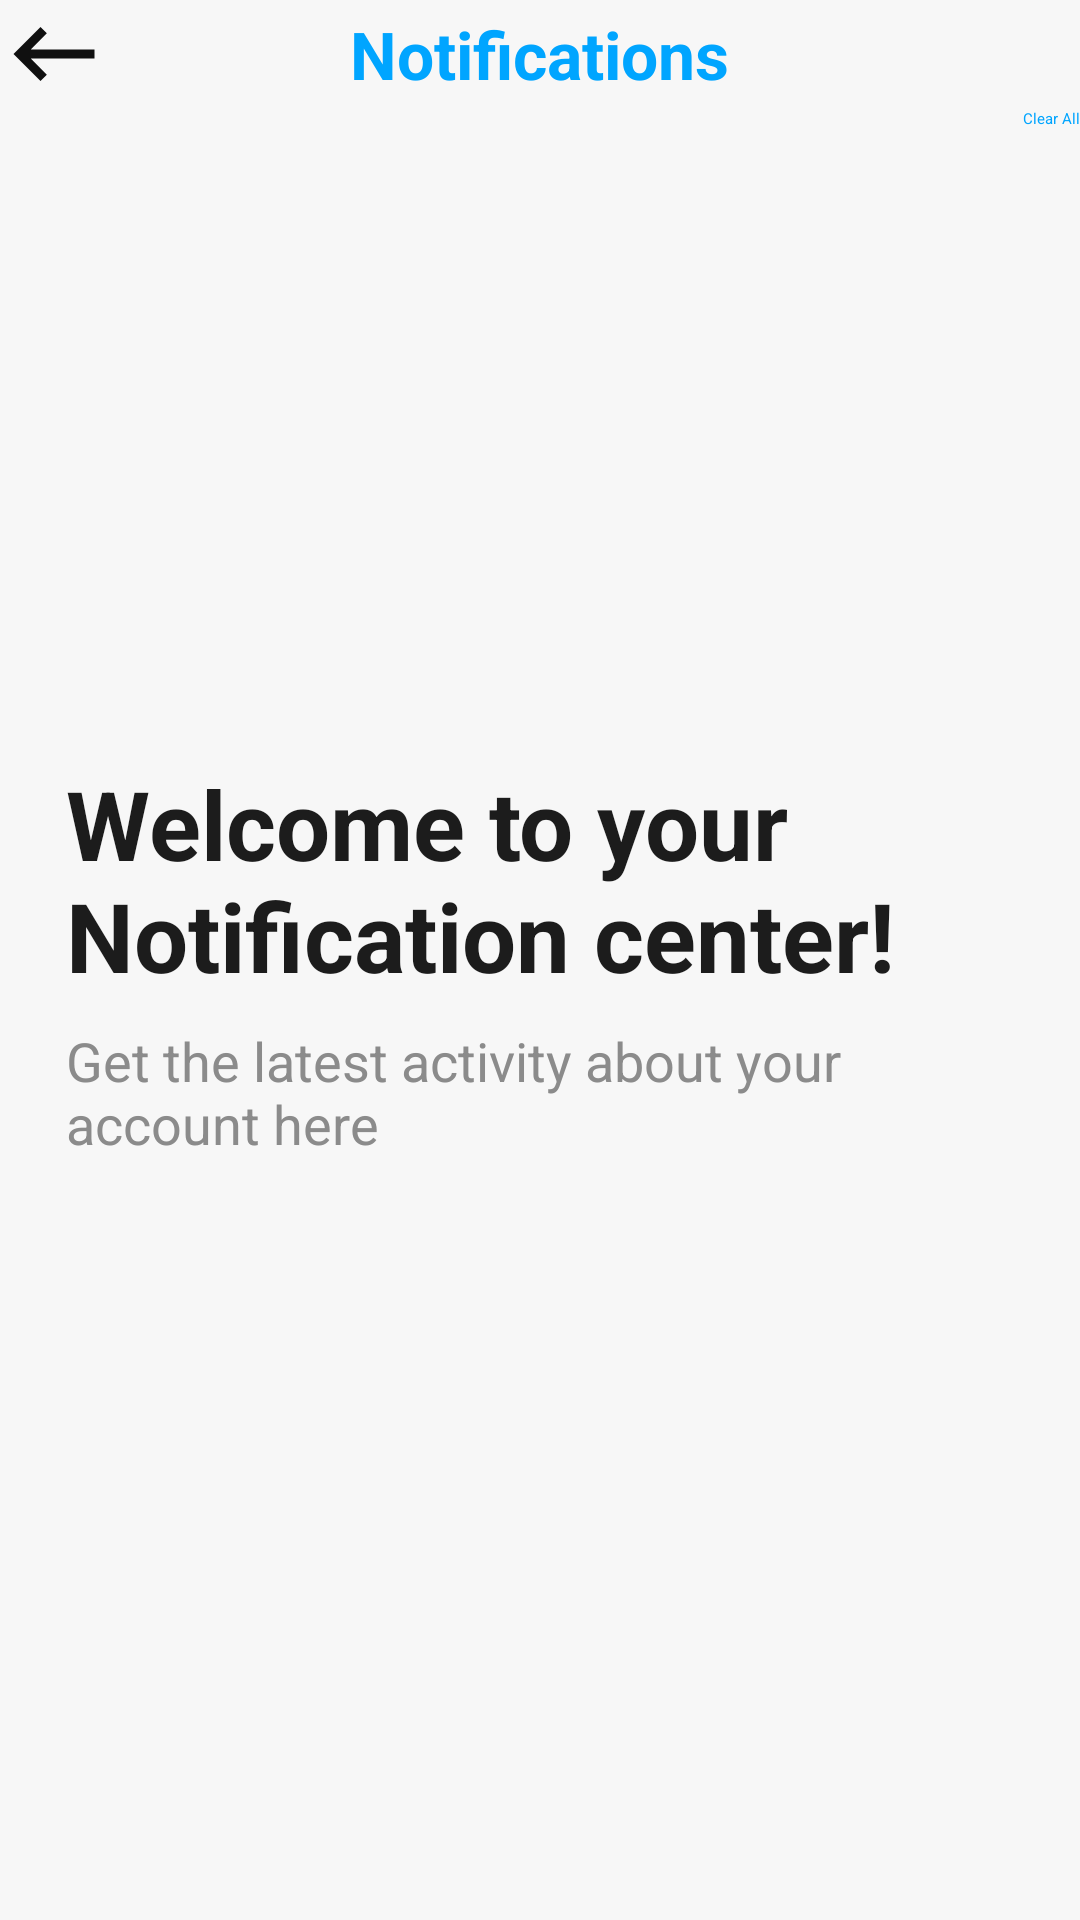

This screen was rendered from an Android layout file. Write that file and the resources it references.
<!-- AndroidManifest.xml: application theme Theme.RegistreCom -->
<!-- res/layout/activity_notification.xml -->
<RelativeLayout xmlns:android="http://schemas.android.com/apk/res/android"
    xmlns:tools="http://schemas.android.com/tools"
    android:layout_width="match_parent"
    android:layout_height="match_parent"
    android:background="@color/lightgreay"
    tools:context=".Activites.canauxActivity">
    <androidx.appcompat.widget.Toolbar
        android:layout_width="match_parent"
        android:layout_height="wrap_content"
        android:id="@+id/toolbar"

        >

        <RelativeLayout
            android:layout_width="match_parent"
            android:layout_height="wrap_content">
            <ImageButton
                android:layout_width="36dp"
                android:layout_height="36dp"
                android:src="@drawable/icon_back"
                android:background="?attr/selectableItemBackgroundBorderless"

                android:layout_centerVertical="true"
                android:id="@+id/back_btn"/>

            <TextView
                android:id="@+id/discutionname"
                android:layout_width="wrap_content"
                android:layout_height="wrap_content"
                android:layout_centerInParent="true"
                android:layout_marginStart="10dp"
                android:text="@string/Notifications"
                android:textColor="@color/primaryTextColor"
                android:textSize="22sp"
                android:textStyle="bold" />

        </RelativeLayout>
        <View
            android:layout_width="match_parent"
            android:layout_height="1dp"
            android:background="@color/grey" />

    </androidx.appcompat.widget.Toolbar>

    <RelativeLayout
        android:layout_below="@id/toolbar"
        android:id="@+id/layout_clear"
        android:layout_width="match_parent"
        android:layout_height="wrap_content">
        <androidx.appcompat.widget.AppCompatButton
            android:id="@+id/clrearall"
android:layout_alignParentEnd="true"
            android:text="@string/clear_all_button"
            android:textAllCaps="false"
            android:textColor="@color/primaryTextColor"
            android:background="@color/transparent"
            android:layout_width="wrap_content"
            android:layout_height="wrap_content"
            />
    </RelativeLayout>
    <androidx.recyclerview.widget.RecyclerView
        android:layout_width="match_parent"
        android:layout_height="match_parent"
        android:layout_below="@id/layout_clear"
        android:id="@+id/notification_recycler_view"/>


    <RelativeLayout
        android:id="@+id/no_notification_panel"
        android:layout_width="match_parent"
        android:layout_height="wrap_content"
        android:layout_centerInParent="true"
        android:padding="22dp">

        
        <TextView
            android:layout_width="wrap_content"
            android:layout_height="wrap_content"
            android:text="@string/welcome_message"
            android:textSize="32sp"
            android:textStyle="bold"
            android:textColor="@color/blackTextColor"
            android:id="@+id/welcomeMessage"
            />

        
        <TextView
            android:id="@+id/askResolveContactText"
            android:layout_width="wrap_content"
            android:layout_height="wrap_content"
            android:text="@string/activity_text"
            android:textSize="18sp"
            android:textColor="@color/lightgreayF"
            android:layout_below="@id/welcomeMessage"
            android:layout_marginTop="8dp"
            />

        
    </RelativeLayout>




    
</RelativeLayout>
<!-- resources referenced by this layout -->
<resources>
  <color name="blackTextColor">#1C1C1C</color>
  <color name="grey">#3D3D43</color>
  <color name="lightgreay">#20BEBEBE</color>
  <color name="lightgreayF">#8B8B8B</color>
  <color name="primaryTextColor">#00a5ff</color>
  <color name="transparent">#00FFFFFF</color>
  <!-- drawable icon_back (drawable) -->
  <vector android:autoMirrored="true" android:height="24dp"
  android:viewportHeight="24"
  
      android:viewportWidth="24" android:width="24dp" xmlns:android="http://schemas.android.com/apk/res/android">
      <path android:fillColor="@color/colorBlack"
          android:pathData="M21,11H6.83l3.58,-3.59L9,6l-6,6 6,6 1.41,-1.41L6.83,13H21v-2z"/>
  </vector>
  <string name="Notifications">Notifications</string>
  <string name="activity_text">Get the latest activity about your account here</string>
  <string name="clear_all_button">Clear All</string>
  <string name="welcome_message">Welcome to your\nNotification center!</string>
  <style name="Theme.RegistreCom" parent="Base.Theme.RegistreCom" />
  <color name="colorBlack">#101010</color>
  <style name="Base.Theme.RegistreCom" parent="Theme.Material3.DayNight.NoActionBar">
          
          <item name="colorPrimary">@color/colorPrimary</item>
      </style>
  <color name="colorPrimary">#6CA7FF</color>
</resources>
